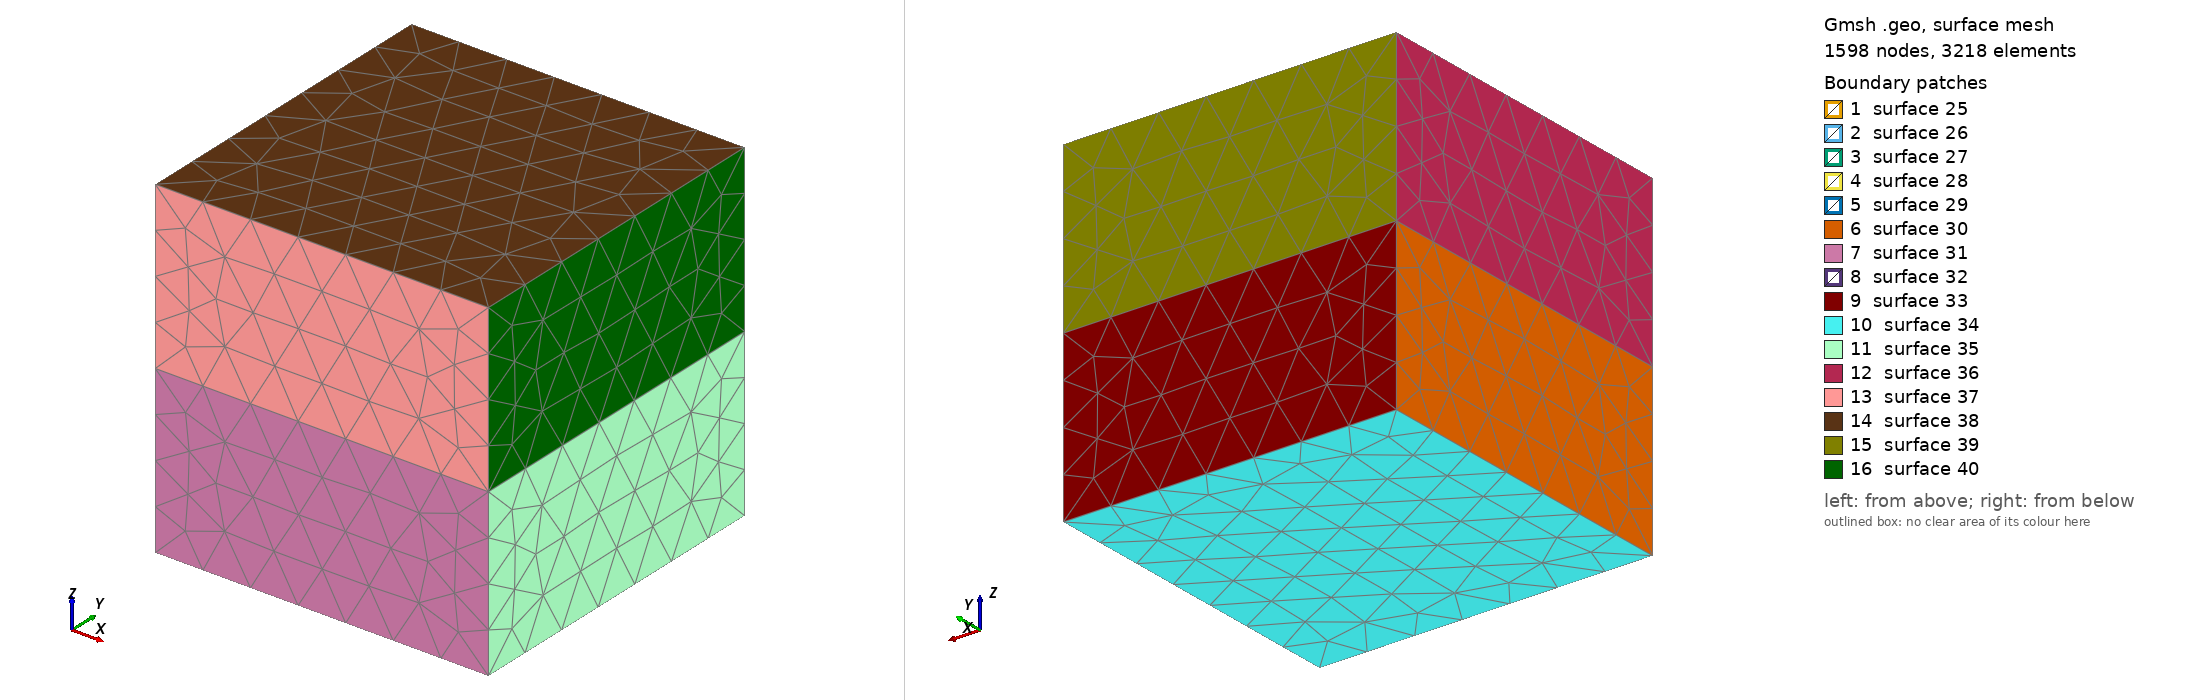

Gmsh geometry script, surface-meshed: 1598 nodes, 3218 surface elements. Boundary patches (legend numbers): 1 surface 25, 2 surface 26, 3 surface 27, 4 surface 28, 5 surface 29, 6 surface 30, 7 surface 31, 8 surface 32, 9 surface 33, 10 surface 34, 11 surface 35, 12 surface 36, 13 surface 37, 14 surface 38, 15 surface 39, 16 surface 40. Left view from above one corner, right view from below the opposite corner. The script declares no physical surfaces, so the legend lists its geometric surfaces. The drawing asked Gmsh for element sizes between 1% and 20% of the model's largest extent; the script's own settings can give other sizes.

=== mesh.geo (drawn) ===
/*********************************************************************
*
* fm_mt_hill - Gmsh geometry for the PETGEM 3D trapezoidal hill MT example
*
* Trapezoidal hill of Nam et al. (2007), Castillo-Reyes et al. (2022),
* Section 3.1: 100 ohm-m half-space with a 450 m high hill (top square
* 450 x 450 m, base square 2000 x 2000 m) under air.
*
* Domain: cube [-L, L]^3 with L = 2000 + nskin * delta, delta = 3500 m
* (skin depth at 2 Hz in 100 ohm-m), surface at z = 0, z up.
*
* Physical volumes: 1 = air, 2 = earth.
*
* Parameters (override with gmsh -setnumber):
*   nskin  number of skin depths between the survey and the boundaries
*   hmin   element size on the hill and along the survey line (m)
*   hmax   element size far from the hill (m)
*
*********************************************************************/
SetFactory("OpenCASCADE");

DefineConstant[ nskin = {1, Name "nskin"} ];
DefineConstant[ hmin = {80.0, Name "hmin"} ];
DefineConstant[ hmax = {1750.0, Name "hmax"} ];

delta = 3500.0;
L     = 2000.0 + nskin * delta;

// Hill: base square at z = 0, top square at z = 450
Point(1) = {-1000, -1000, 0};
Point(2) = { 1000, -1000, 0};
Point(3) = { 1000,  1000, 0};
Point(4) = {-1000,  1000, 0};
Point(5) = { -225,  -225, 450};
Point(6) = {  225,  -225, 450};
Point(7) = {  225,   225, 450};
Point(8) = { -225,   225, 450};
Line(1) = {1, 2}; Line(2) = {2, 3}; Line(3) = {3, 4}; Line(4) = {4, 1};
Line(5) = {5, 6}; Line(6) = {6, 7}; Line(7) = {7, 8}; Line(8) = {8, 5};
Curve Loop(1) = {1, 2, 3, 4};
Curve Loop(2) = {5, 6, 7, 8};
Ruled ThruSections(1) = {1, 2};

// Earth (half-space + hill) and air
Box(2) = {-L, -L, -L, 2*L, 2*L, L};
Box(3) = {-L, -L, 0, 2*L, 2*L, L};
earth() = BooleanUnion{ Volume{2}; Delete; }{ Volume{1}; Delete; };
air()   = BooleanDifference{ Volume{3}; Delete; }{ Volume{earth()}; };
BooleanFragments{ Volume{earth(), air()}; Delete; }{}

eps = 1.0;
Physical Volume(1) = Volume In BoundingBox{-L-eps, -L-eps, -eps, L+eps, L+eps, L+eps};
Physical Volume(2) = Volume In BoundingBox{-L-eps, -L-eps, -L-eps, L+eps, L+eps, 450+eps};

// Refinement: hill surfaces and a slab along the survey line (y = 0, |x| <= 2 km)
hill() = Surface In BoundingBox{-1000-eps, -1000-eps, -eps, 1000+eps, 1000+eps, 450+eps};
Field[1] = Distance;
Field[1].SurfacesList = {hill()};
Field[2] = Threshold;
Field[2].InField  = 1;
Field[2].SizeMin  = hmin;
Field[2].SizeMax  = hmax;
Field[2].DistMin  = 0;
Field[2].DistMax  = delta;
Field[3] = Box;
Field[3].VIn  = hmin;
Field[3].VOut = hmax;
Field[3].XMin = -2200; Field[3].XMax = 2200;
Field[3].YMin = -300;  Field[3].YMax = 300;
Field[3].ZMin = -300;  Field[3].ZMax = 300;
Field[3].Thickness = delta;
Field[4] = Min;
Field[4].FieldsList = {2, 3};
Background Field = 4;

Mesh.MeshSizeExtendFromBoundary = 0;
Mesh.MeshSizeFromPoints = 0;
Mesh.MeshSizeFromCurvature = 0;
Mesh.MshFileVersion = 2.2;
